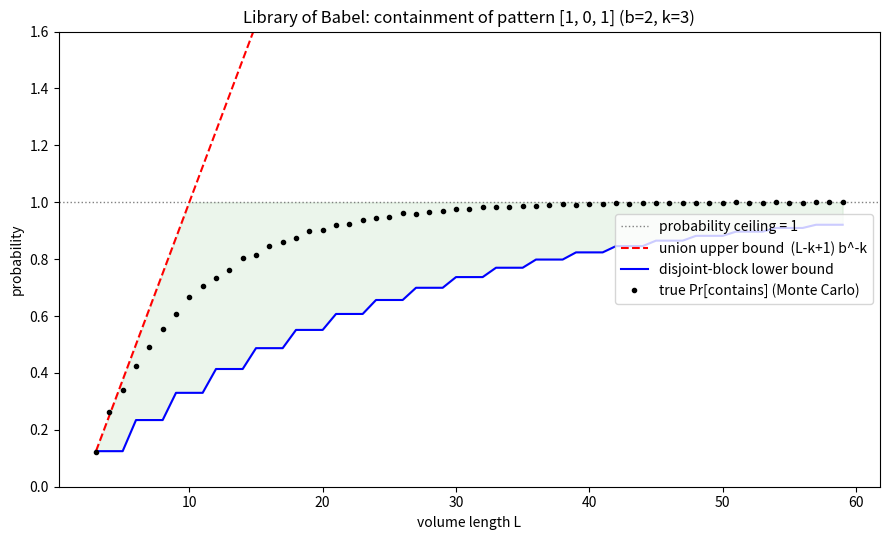

Recreate this plot in Python.
"""
Visualization: union upper bound vs. disjoint-block lower bound vs. true
containment probability for the Library of Babel.

Generates a figure showing how, as the volume length L grows, the union bound
(prob_contains_substring_bound) becomes vacuous (> 1) while the disjoint-block
lower bound (prob_contains_substring_lower_bound) climbs to 1, sandwiching the
true probability (estimated by Monte Carlo) in between.
"""

from __future__ import annotations

import random
from typing import List

import matplotlib.pyplot as plt


def union_upper(b: int, L: int, k: int) -> float:
    return (L - k + 1) / b ** k if k <= L else 0.0


def block_lower(b: int, L: int, k: int) -> float:
    q = 1.0 - 1.0 / b ** k
    return 1.0 - q ** (L // k)


def monte_carlo_contains(b: int, L: int, k: int, pattern: List[int],
                         trials: int = 4000) -> float:
    hits = 0
    for _ in range(trials):
        v = [random.randrange(b) for _ in range(L)]
        ok = any(v[i:i + k] == pattern for i in range(L - k + 1))
        hits += ok
    return hits / trials


def main() -> None:
    b, k = 2, 3
    pattern = [1, 0, 1]
    Ls = list(range(k, 60))
    upper = [min(union_upper(b, L, k), 2.0) for L in Ls]
    lower = [block_lower(b, L, k) for L in Ls]
    truth = [monte_carlo_contains(b, L, k, pattern) for L in Ls]

    plt.figure(figsize=(9, 5.5))
    plt.axhline(1.0, color="grey", ls=":", lw=1, label="probability ceiling = 1")
    plt.plot(Ls, upper, "r--", label="union upper bound  (L-k+1) b^-k")
    plt.plot(Ls, lower, "b-", label="disjoint-block lower bound")
    plt.plot(Ls, truth, "k.", label="true Pr[contains] (Monte Carlo)")
    plt.fill_between(Ls, lower, [min(u, 1.0) for u in upper], color="green",
                     alpha=0.08)
    plt.xlabel("volume length L")
    plt.ylabel("probability")
    plt.title(f"Library of Babel: containment of pattern {pattern} (b={b}, k={k})")
    plt.ylim(0, 1.6)
    plt.legend(loc="center right")
    plt.tight_layout()
    plt.savefig("babel_bounds.png", dpi=150)
    print("wrote babel_bounds.png")


if __name__ == "__main__":
    main()
